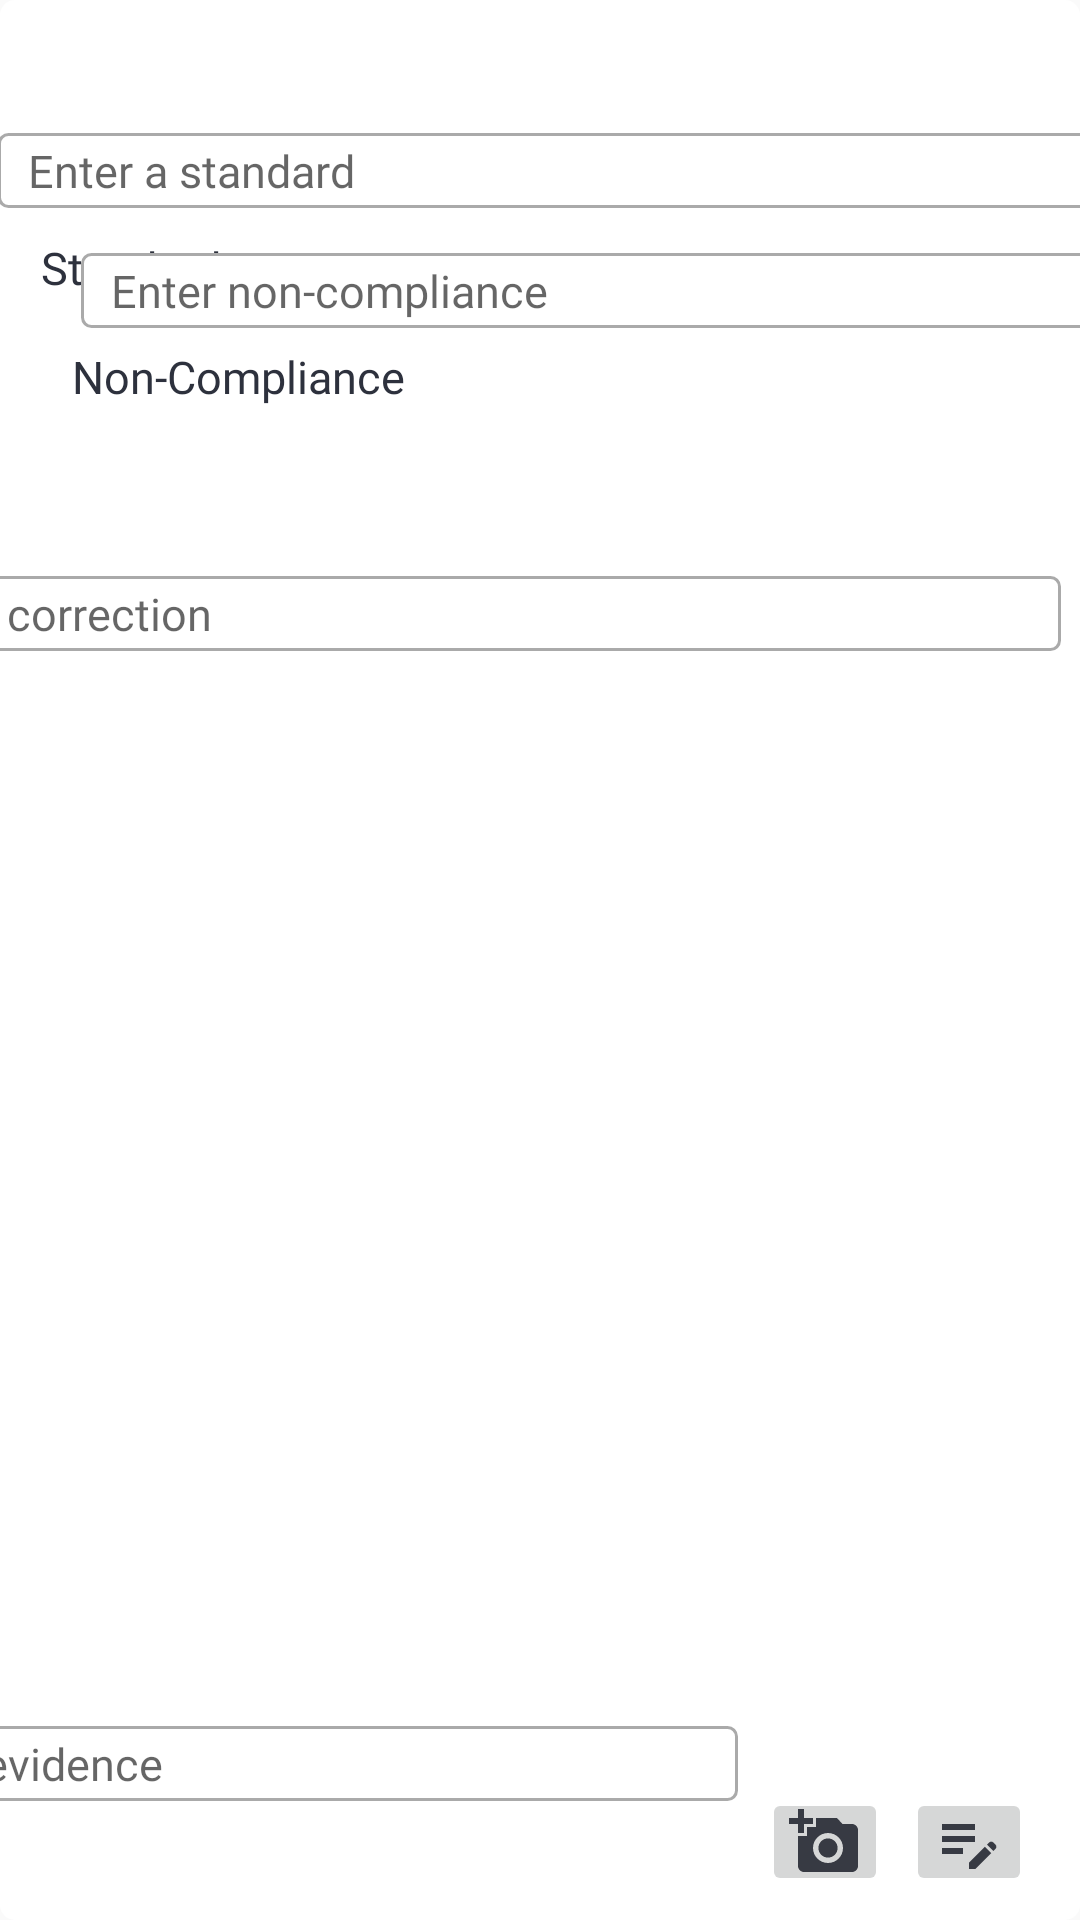

Android layout source for this screen:
<!-- AndroidManifest.xml: application theme AppTheme -->
<!-- res/layout/report_row_item.xml -->
<?xml version="1.0" encoding="utf-8"?>
<androidx.constraintlayout.widget.ConstraintLayout xmlns:android="http://schemas.android.com/apk/res/android"
    xmlns:app="http://schemas.android.com/apk/res-auto"
    xmlns:tools="http://schemas.android.com/tools"
    android:layout_width="match_parent"
    android:layout_height="150dp"
    android:layout_margin="15dp"
    android:background="@drawable/background_card">

    <TextView
        android:id="@+id/standardText"
        android:layout_width="wrap_content"
        android:layout_height="wrap_content"
        android:layout_marginBottom="8dp"
        android:fontFamily="@font/agenda_light"
        android:text="Standard"
        android:textColor="?attr/textColor"
        android:textSize="15sp"
        app:layout_constraintBottom_toBottomOf="parent"
        app:layout_constraintEnd_toEndOf="parent"
        app:layout_constraintHorizontal_bias="0.046"
        app:layout_constraintStart_toStartOf="parent"
        app:layout_constraintTop_toTopOf="parent"
        app:layout_constraintVertical_bias="0.129" />

    <EditText
        android:id="@+id/editText"
        android:layout_width="400dp"
        android:layout_height="25dp"
        android:layout_marginStart="32dp"
        android:autofillHints="Enter a standard"
        android:background="@drawable/custom_text_input"
        android:ems="10"
        android:fontFamily="@font/agenda_light"
        android:hint="Enter a standard"
        android:inputType="text"
        android:paddingStart="10dp"
        android:paddingTop="2dp"
        android:paddingEnd="10dp"
        android:paddingBottom="2dp"
        android:textSize="15sp"
        app:layout_constraintBottom_toBottomOf="parent"
        app:layout_constraintEnd_toEndOf="parent"
        app:layout_constraintHorizontal_bias="0.733"
        app:layout_constraintStart_toEndOf="@+id/standardText"
        app:layout_constraintTop_toTopOf="parent"
        app:layout_constraintVertical_bias="0.072" />

    <TextView
        android:id="@+id/noncomplianceLabel"
        android:layout_width="wrap_content"
        android:layout_height="wrap_content"
        android:layout_marginStart="24dp"
        android:layout_marginTop="16dp"
        android:fontFamily="@font/agenda_light"
        android:text="Non-Compliance"
        android:textColor="?attr/textColor"
        android:textSize="15sp"
        app:layout_constraintStart_toStartOf="parent"
        app:layout_constraintTop_toBottomOf="@+id/standardText" />

    <EditText
        android:id="@+id/editText2"
        android:layout_width="400dp"
        android:layout_height="25dp"
        android:layout_marginTop="8dp"
        android:layout_marginBottom="8dp"
        android:autofillHints="Enter non-compliance"
        android:background="@drawable/custom_text_input"
        android:ems="10"
        android:fontFamily="@font/agenda_light"
        android:hint="Enter non-compliance"
        android:inputType="text"
        android:paddingStart="10dp"
        android:paddingTop="2dp"
        android:paddingEnd="10dp"
        android:paddingBottom="2dp"
        android:textSize="15sp"
        app:layout_constraintBottom_toBottomOf="parent"
        app:layout_constraintEnd_toEndOf="parent"
        app:layout_constraintHorizontal_bias="0.619"
        app:layout_constraintStart_toEndOf="@+id/noncomplianceLabel"
        app:layout_constraintTop_toBottomOf="@+id/editText"
        app:layout_constraintVertical_bias="0.013"></EditText>

    <TextView
        android:id="@+id/correctionLabel"
        android:layout_width="wrap_content"
        android:layout_height="wrap_content"
        android:layout_marginTop="12dp"
        android:layout_marginEnd="420dp"
        android:layout_marginBottom="8dp"
        android:fontFamily="@font/agenda_light"
        android:text="Correction"
        android:textColor="?attr/textColor"
        android:textSize="15sp"
        app:layout_constraintBottom_toBottomOf="parent"
        app:layout_constraintEnd_toEndOf="parent"
        app:layout_constraintHorizontal_bias="0.285"
        app:layout_constraintStart_toStartOf="parent"
        app:layout_constraintTop_toBottomOf="@+id/noncomplianceLabel"
        app:layout_constraintVertical_bias="0.052" />

    <EditText
        android:layout_width="400dp"
        android:layout_height="25dp"
        android:layout_marginBottom="8dp"
        android:autofillHints="Enter correction"
        android:background="@drawable/custom_text_input"
        android:ems="10"
        android:fontFamily="@font/agenda_light"
        android:hint="Enter correction"
        android:inputType="text"
        android:paddingStart="10dp"
        android:paddingTop="2dp"
        android:paddingEnd="10dp"
        android:paddingBottom="2dp"
        android:textSize="15sp"
        app:layout_constraintBottom_toBottomOf="parent"
        app:layout_constraintEnd_toEndOf="parent"
        app:layout_constraintHorizontal_bias="0.8"
        app:layout_constraintStart_toEndOf="@+id/correctionLabel"
        app:layout_constraintTop_toBottomOf="@+id/editText2"
        app:layout_constraintVertical_bias="0.166" />

    <TextView
        android:id="@+id/evidenceLabel"
        android:layout_width="wrap_content"
        android:layout_height="wrap_content"
        android:layout_marginEnd="430dp"
        android:layout_marginBottom="10dp"
        android:fontFamily="@font/agenda_light"
        android:text="Evidence"
        android:textColor="?attr/textColor"
        android:textSize="15sp"
        app:layout_constraintBottom_toBottomOf="parent"
        app:layout_constraintEnd_toEndOf="parent"
        app:layout_constraintHorizontal_bias="0.279"
        app:layout_constraintStart_toStartOf="parent"
        app:layout_constraintTop_toTopOf="parent"
        app:layout_constraintVertical_bias="0.943" />

    <EditText
        android:layout_width="300dp"
        android:layout_height="25dp"
        android:layout_marginEnd="115dp"
        android:layout_marginBottom="8dp"
        android:autofillHints="Enter evidence"
        android:background="@drawable/custom_text_input"
        android:ems="10"
        android:fontFamily="@font/agenda_light"
        android:hint="Enter evidence"
        android:inputType="text"
        android:paddingStart="10dp"
        android:paddingTop="2dp"
        android:paddingEnd="10dp"
        android:paddingBottom="2dp"
        android:textSize="15sp"
        app:layout_constraintBottom_toBottomOf="parent"
        app:layout_constraintEnd_toEndOf="parent"
        app:layout_constraintHorizontal_bias="0.993"
        app:layout_constraintStart_toStartOf="parent"
        app:layout_constraintTop_toTopOf="parent"
        app:layout_constraintVertical_bias="0.948" />

    <ImageButton
        android:id="@+id/addphoto"
        android:layout_width="42dp"
        android:layout_height="36dp"
        android:layout_marginEnd="64dp"
        android:layout_marginBottom="8dp"
        app:layout_constraintBottom_toBottomOf="parent"
        app:layout_constraintEnd_toEndOf="parent"
        app:srcCompat="@drawable/ic_add_photo" />

    <ImageButton
        android:id="@+id/addNote"
        android:layout_width="42dp"
        android:layout_height="36dp"
        android:layout_marginEnd="16dp"
        android:layout_marginBottom="8dp"
        app:layout_constraintBottom_toBottomOf="parent"
        app:layout_constraintEnd_toEndOf="parent"
        app:srcCompat="@drawable/ic_add_note" />

</androidx.constraintlayout.widget.ConstraintLayout>
<!-- resources referenced by this layout -->
<resources>
  <!-- drawable background_card (drawable) -->
  <?xml version="1.0" encoding="UTF-8"?>
  <shape xmlns:android="http://schemas.android.com/apk/res/android">
      <solid android:color="?attr/cardBackgroundColor"/>
      <corners android:radius="5dp"/>
      <padding android:left="0dp" android:top="0dp" android:right="0dp" android:bottom="0dp" />
  </shape>
  <!-- drawable custom_text_input (drawable) -->
  <?xml version="1.0" encoding="utf-8"?>
  <selector xmlns:android="http://schemas.android.com/apk/res/android">
  
      <item android:state_enabled="true" android:state_focused="true">
          <shape android:shape = "rectangle">
              <solid android:color="@android:color/white"/>
              <corners android:radius="3dp"/>
              <stroke android:color="@color/colorswallow" android:width="1dp"/>
          </shape>
      </item>
  
      <item android:state_enabled="true" >
          <shape android:shape = "rectangle">
              <solid android:color="@android:color/white"/>
              <corners android:radius="3dp"/>
              <stroke android:color="@android:color/darker_gray" android:width="1dp"/>
          </shape>
      </item>
  
  
  </selector>
  <!-- drawable ic_add_note (drawable-anydpi) -->
  <vector xmlns:android="http://schemas.android.com/apk/res/android"
      android:width="24dp"
      android:height="24dp"
      android:viewportWidth="24"
      android:viewportHeight="24"
      android:tint="#0F121D"
      android:alpha="0.8">
    <path
        android:fillColor="@android:color/white"
        android:pathData="M3,10h11v2H3V10zM3,8h11V6H3V8zM3,16h7v-2H3V16zM18.01,12.87l0.71,-0.71c0.39,-0.39 1.02,-0.39 1.41,0l0.71,0.71c0.39,0.39 0.39,1.02 0,1.41l-0.71,0.71L18.01,12.87zM17.3,13.58l-5.3,5.3V21h2.12l5.3,-5.3L17.3,13.58z"/>
  </vector>
  <!-- drawable ic_add_photo (drawable-anydpi) -->
  <vector xmlns:android="http://schemas.android.com/apk/res/android"
      android:width="24dp"
      android:height="24dp"
      android:viewportWidth="24"
      android:viewportHeight="24"
      android:tint="#0F121D"
      android:alpha="0.8">
    <path
        android:fillColor="@android:color/white"
        android:pathData="M3,4V1h2v3h3v2H5v3H3V6H0V4H3zM6,10V7h3V4h7l1.83,2H21c1.1,0 2,0.9 2,2v12c0,1.1 -0.9,2 -2,2H5c-1.1,0 -2,-0.9 -2,-2V10H6zM13,19c2.76,0 5,-2.24 5,-5s-2.24,-5 -5,-5s-5,2.24 -5,5S10.24,19 13,19zM9.8,14c0,1.77 1.43,3.2 3.2,3.2s3.2,-1.43 3.2,-3.2s-1.43,-3.2 -3.2,-3.2S9.8,12.23 9.8,14z"/>
  </vector>
  <style name="AppTheme" parent="Theme.AppCompat.Light.NoActionBar">
          <item name="colorPrimary">#00A9AB</item>
          <item name="colorPrimaryDark">#00A9AB</item>
          <item name="colorAccent">#00A9AB</item>
          <item name="backgroundColor">#D1EBEC</item>
          <item name="cardBackgroundColor">#ffffff</item>
          <item name="cardBackgroundColor2">#ffffff</item>
          <item name="cardBackgroundColor3">#ffffff</item>
          <item name="headerBackgroundColor">#00A9AB</item>
          <item name="headerTextColor">#003473</item>
          <item name="headerTextColor2">#0058A5</item>
          <item name="textColor">#2D313D</item>
          <item name="pbColor">@color/Damselfly</item>
          <item name="dividerColor">#003473</item>
          <item name="drawerLayoutProfileIcon">#003473</item>
          <item name="drawerLayoutProfileIconRing">#335D8F</item>
          <item name="checklistSectionSpinnerIcon">#0058A5</item>
          <item name="commentsActionButtonDoneColor">#B6E618</item>
  
          <item name="android:windowAnimationStyle">@style/WindowAnimationTransition</item>
      </style>
  <color name="colorswallow">#003473</color>
  <color name="Damselfly">#DEE5E5</color>
  <style name="WindowAnimationTransition">
          <item name="android:windowEnterAnimation">@android:anim/fade_in</item>
          <item name="android:windowExitAnimation">@android:anim/fade_out</item>
      </style>
</resources>
